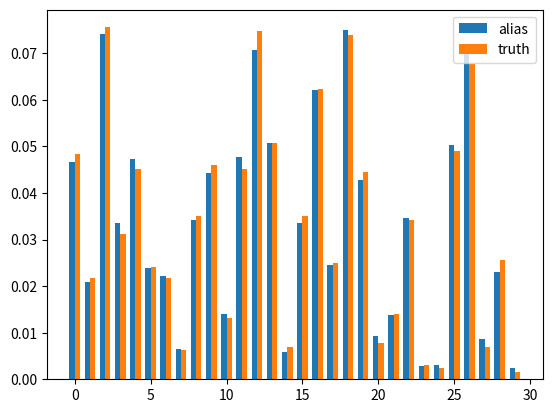

Write the Python code that produced this figure.
import numpy as np
import matplotlib.pyplot as plt

def gen_prob_dist(N):
    p = np.random.randint(0, 100, N)
    return p / np.sum(p)

def create_alias_table(area_ratio):
    N = len(area_ratio)
    probs, alias = [0] * N, [0] * N
    small, large = [], []
    area_ratio = np.array(area_ratio) * N

    for i, prob in enumerate(area_ratio):
        if prob < 1.0:
            small.append(i)
        else:
            large.append(i)

    while small and large:
        small_idx, large_idx = small.pop(), large.pop()
        probs[small_idx] = area_ratio[small_idx]
        alias[small_idx] = large_idx
        area_ratio[large_idx] = area_ratio[large_idx] - (1 - area_ratio[small_idx])
        if area_ratio[large_idx] < 1.0:
            small.append(large_idx)
        else:
            large.append(large_idx)

    while large:
        large_idx = large.pop()
        probs[large_idx] = 1
    while small:
        small_idx = small.pop()
        probs[small_idx] = 1

    return probs, alias

def alias_sample(probs, alias):
    N = len(probs)
    random1 = np.random.randint(0, N)
    random2 = np.random.random()
    if random2 < probs[random1]:
        return random1
    else:
        return alias[random1]

def test_sample(N, k):
    truth_dis = gen_prob_dist(N)
    probs, alias = create_alias_table(truth_dis)
    ans = np.zeros(N)
    for _ in range(k):
        tmp = alias_sample(probs, alias)
        ans[tmp] += 1
    return ans/np.sum(ans), truth_dis

def plot_hist(alias_sample, truth_dis):
    x = np.arange(len(alias_sample))
    width = 0.35
    plt.bar(x - width/2, alias_sample, width, label='alias')
    plt.bar(x + width/2, truth_dis, width, label='truth')
    plt.legend()
    plt.show()

if __name__ == "__main__":
    alias_sample, truth_dis = test_sample(N=30, k=10000)
    plot_hist(alias_sample, truth_dis)